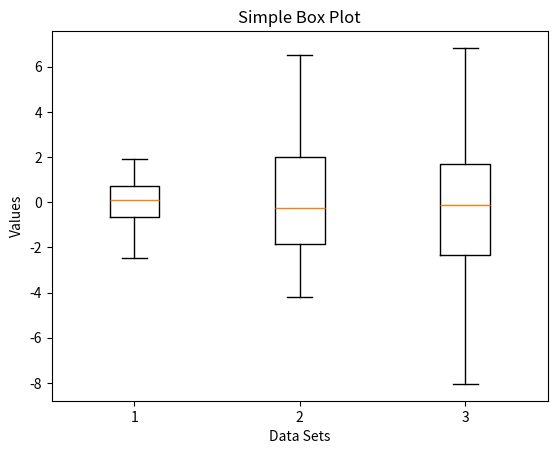

Write the Python code that produced this figure.
# -*- coding: utf-8 -*-
"""17.ipynb

Automatically generated by Colab.

Original file is located at
    https://colab.research.google.com/drive/1BGCEfb4uiocxXVnUvUEiCFtQQckjbO3W
"""

import matplotlib.pyplot as plt
import numpy as np

data = [np.random.normal(0, std, 100) for std in range(1, 4)]


plt.boxplot(data)

plt.xlabel('Data Sets')
plt.ylabel('Values')
plt.title('Simple Box Plot')

plt.show()